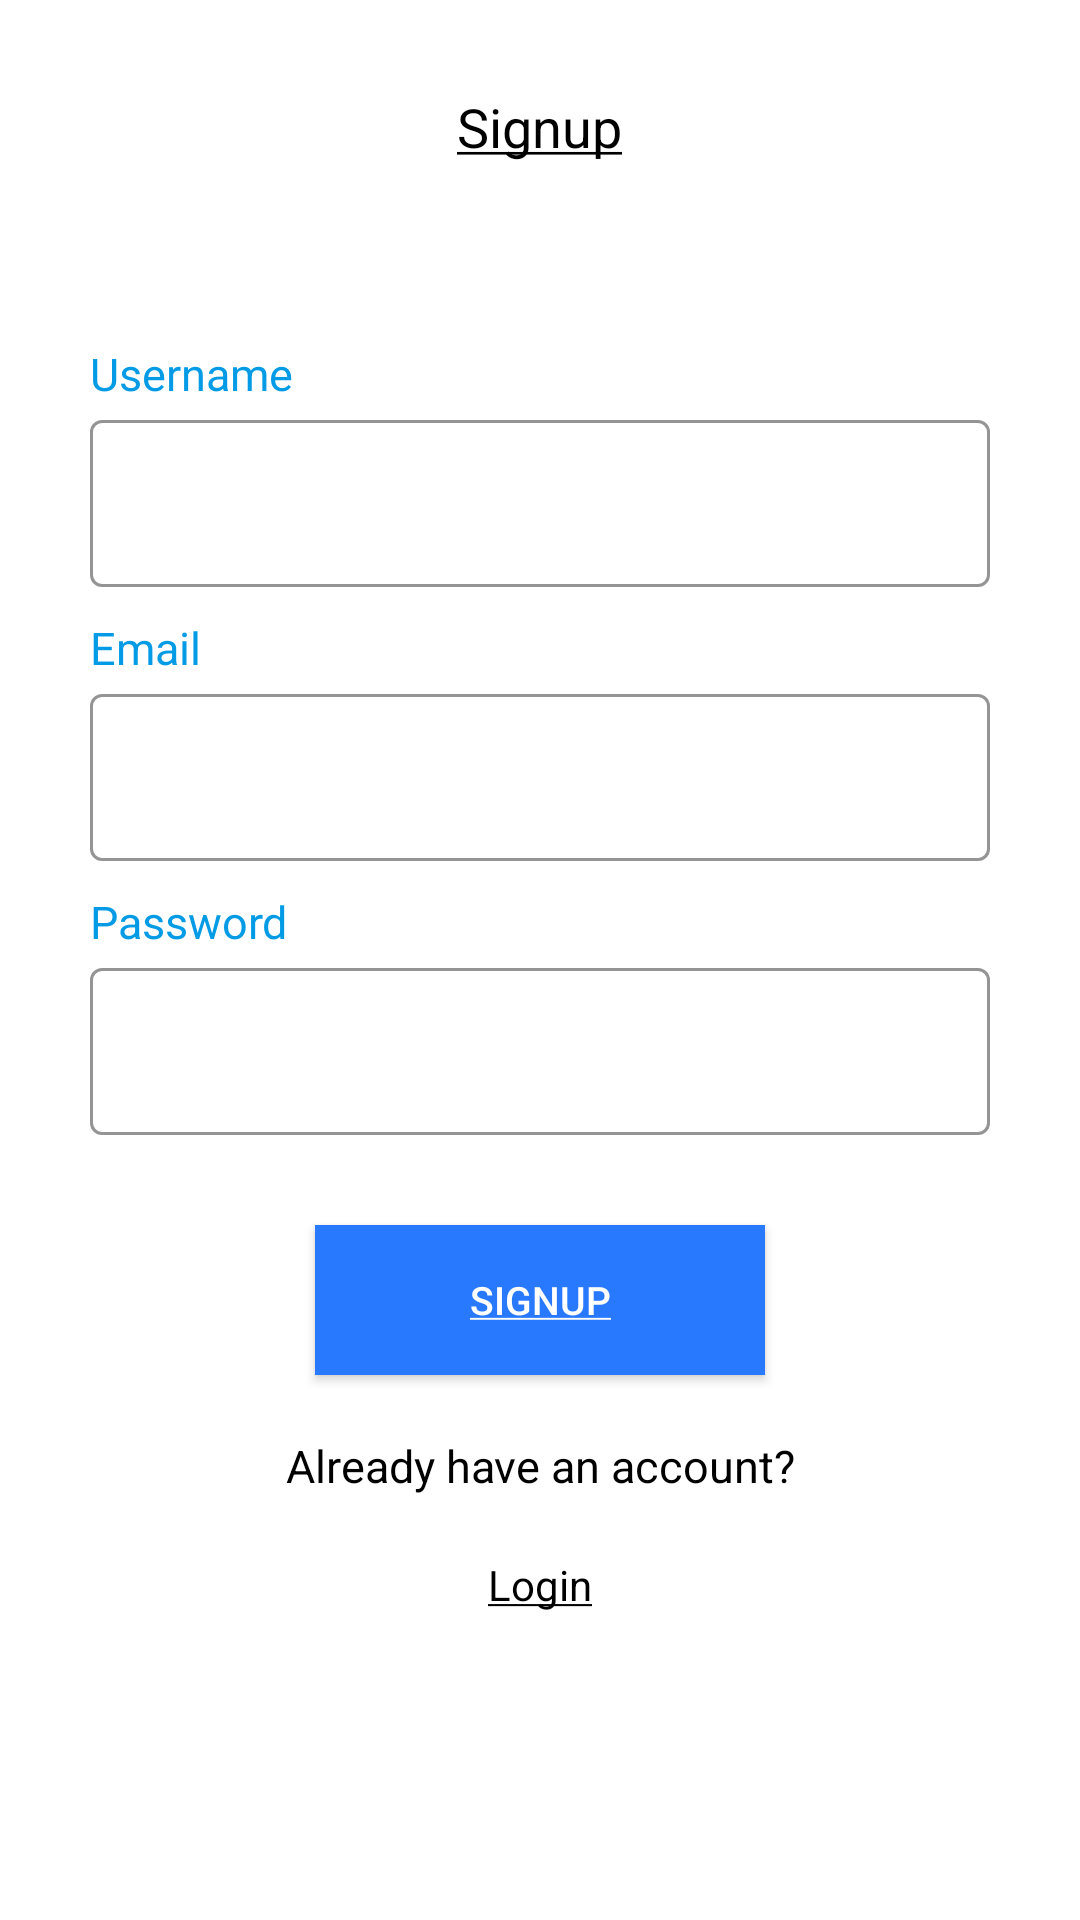

The Android layout XML behind this screen, and the referenced resources:
<!-- AndroidManifest.xml: application theme Theme.W4D -->
<!-- res/layout/activity_signup.xml -->
<?xml version="1.0" encoding="utf-8"?>
<LinearLayout xmlns:android="http://schemas.android.com/apk/res/android"
    xmlns:app="http://schemas.android.com/apk/res-auto"
    xmlns:tools="http://schemas.android.com/tools"
    android:layout_width="match_parent"
    android:layout_height="match_parent"
    android:orientation="vertical"
    android:padding="30dp"
    android:weightSum="3"
    tools:context=".Activities.SignupActivity">

    <ScrollView
        android:layout_width="match_parent"
        android:layout_height="wrap_content">


        <LinearLayout
            android:layout_width="match_parent"
            android:layout_height="match_parent"
            android:orientation="vertical">



            <TextView


                android:id="@+id/signup_text"
                android:layout_width="wrap_content"

                android:layout_height="0dp"
                android:layout_gravity="center_horizontal"
                android:layout_weight="0.6"

                android:contentDescription=""
                android:text="@string/signup"
                android:textColor="@color/black"
                android:textSize="18sp" />

            <Space
                android:layout_width="match_parent"
                android:layout_height="60dp" />


            <TextView
                android:id="@+id/signup_username"
                android:layout_width="match_parent"
                android:layout_height="wrap_content"
                android:text="@string/username"
                android:textColor="@color/blue"
                android:textSize="15sp"


                />

            <com.google.android.material.textfield.TextInputLayout
                android:id="@+id/username_outline_signup"
                style="@style/Widget.MaterialComponents.TextInputLayout.OutlinedBox"
                android:layout_width="match_parent"
                android:layout_height="wrap_content"
                app:boxStrokeColor="@color/blue">

                <EditText

                    android:layout_width="match_parent"
                    android:layout_height="wrap_content"
                    android:autofillHints="" />

                <Space
                    android:layout_width="match_parent"
                    android:layout_height="10dp" />
            </com.google.android.material.textfield.TextInputLayout>

            <TextView
                android:layout_width="match_parent"
                android:layout_height="wrap_content"
                android:text="Email"
                android:textColor="@color/blue"
                android:textSize="15sp"


                />

            <com.google.android.material.textfield.TextInputLayout
                android:id="@+id/username_outline"
                style="@style/Widget.MaterialComponents.TextInputLayout.OutlinedBox"
                android:layout_width="match_parent"
                android:layout_height="wrap_content"
                app:boxStrokeColor="@color/blue">

                <EditText

                    android:id="@+id/username_signup"
                    android:layout_width="match_parent"
                    android:layout_height="wrap_content"
                    android:autofillHints="" />

                <Space
                    android:layout_width="match_parent"
                    android:layout_height="10dp" />
            </com.google.android.material.textfield.TextInputLayout>

            <TextView
                android:id="@+id/signup_password_tv"
                android:layout_width="match_parent"
                android:layout_height="wrap_content"
                android:text="@string/password"
                android:textColor="@color/blue"
                android:textSize="15sp"


                />

            <com.google.android.material.textfield.TextInputLayout
                android:id="@+id/password_outline"
                style="@style/Widget.MaterialComponents.TextInputLayout.OutlinedBox"
                android:layout_width="match_parent"
                android:layout_height="wrap_content"
                app:boxStrokeColor="@color/blue">


                <EditText

                    android:id="@+id/password_signup"
                    android:layout_width="match_parent"
                    android:layout_height="wrap_content" />

                <Space
                    android:layout_width="match_parent"
                    android:layout_height="10dp" />
            </com.google.android.material.textfield.TextInputLayout>


            <Space
                android:layout_width="match_parent"
                android:layout_height="10dp" />

            <androidx.appcompat.widget.AppCompatButton
                android:id="@+id/signup_btn"
                android:layout_width="150dp"
                android:layout_height="50dp"
                android:layout_gravity="center"
                android:layout_marginTop="10dp"
                android:background="@drawable/corners"
                android:gravity="center"
                android:text="@string/signup"
                android:textColor="@color/white"
                android:textSize="13sp" />

            <Space
                android:layout_width="match_parent"
                android:layout_height="20dp" />

            <TextView
                android:layout_width="match_parent"
                android:layout_height="wrap_content"
                android:gravity="center"
                android:text="Already have an account?"
                android:textColor="@color/black"
                android:textSize="15sp"

                />

            <Space
                android:layout_width="match_parent"
                android:layout_height="20dp" />

            <TextView
                android:id="@+id/login_text"
                android:layout_width="match_parent"
                android:layout_height="wrap_content"
                android:gravity="center"
                android:text="@string/Login"
                android:textColor="@color/black"


                />
        </LinearLayout>
    </ScrollView>

</LinearLayout>
<!-- resources referenced by this layout -->
<resources>
  <color name="black">#FF000000</color>
  <color name="blue">#039BE5</color>
  <color name="white">#FFFFFFFF</color>
  <!-- drawable corners (drawable) -->
  <?xml version="1.0" encoding="utf-8"?>
  <shape xmlns:android="http://schemas.android.com/apk/res/android"
      android:shape="rectangle">
  
      <solid
          android:color="@color/blue_1"
          />
  
  </shape>
  <string name="Login"><u>Login</u></string>
  <string name="password">Password</string>
  <string name="signup"><u>Signup</u></string>
  <string name="username">Username</string>
  <style name="Theme.W4D" parent="Theme.MaterialComponents.DayNight.NoActionBar">
          
          <item name="colorPrimary">@color/blue</item>
          <item name="colorPrimaryVariant">@color/status_bar_color</item>
          <item name="colorOnPrimary">@color/white</item>
          
          <item name="colorSecondary">@color/teal_200</item>
          <item name="colorSecondaryVariant">@color/teal_700</item>
          <item name="colorOnSecondary">@color/black</item>
          
          <item name="android:statusBarColor" tools:targetApi="l">?attr/colorPrimaryVariant</item>
          
      </style>
  <color name="blue_1">#2979FF</color>
  <color name="status_bar_color">#CCCCCC</color>
  <color name="teal_200">#FF03DAC5</color>
  <color name="teal_700">#FF018786</color>
</resources>
